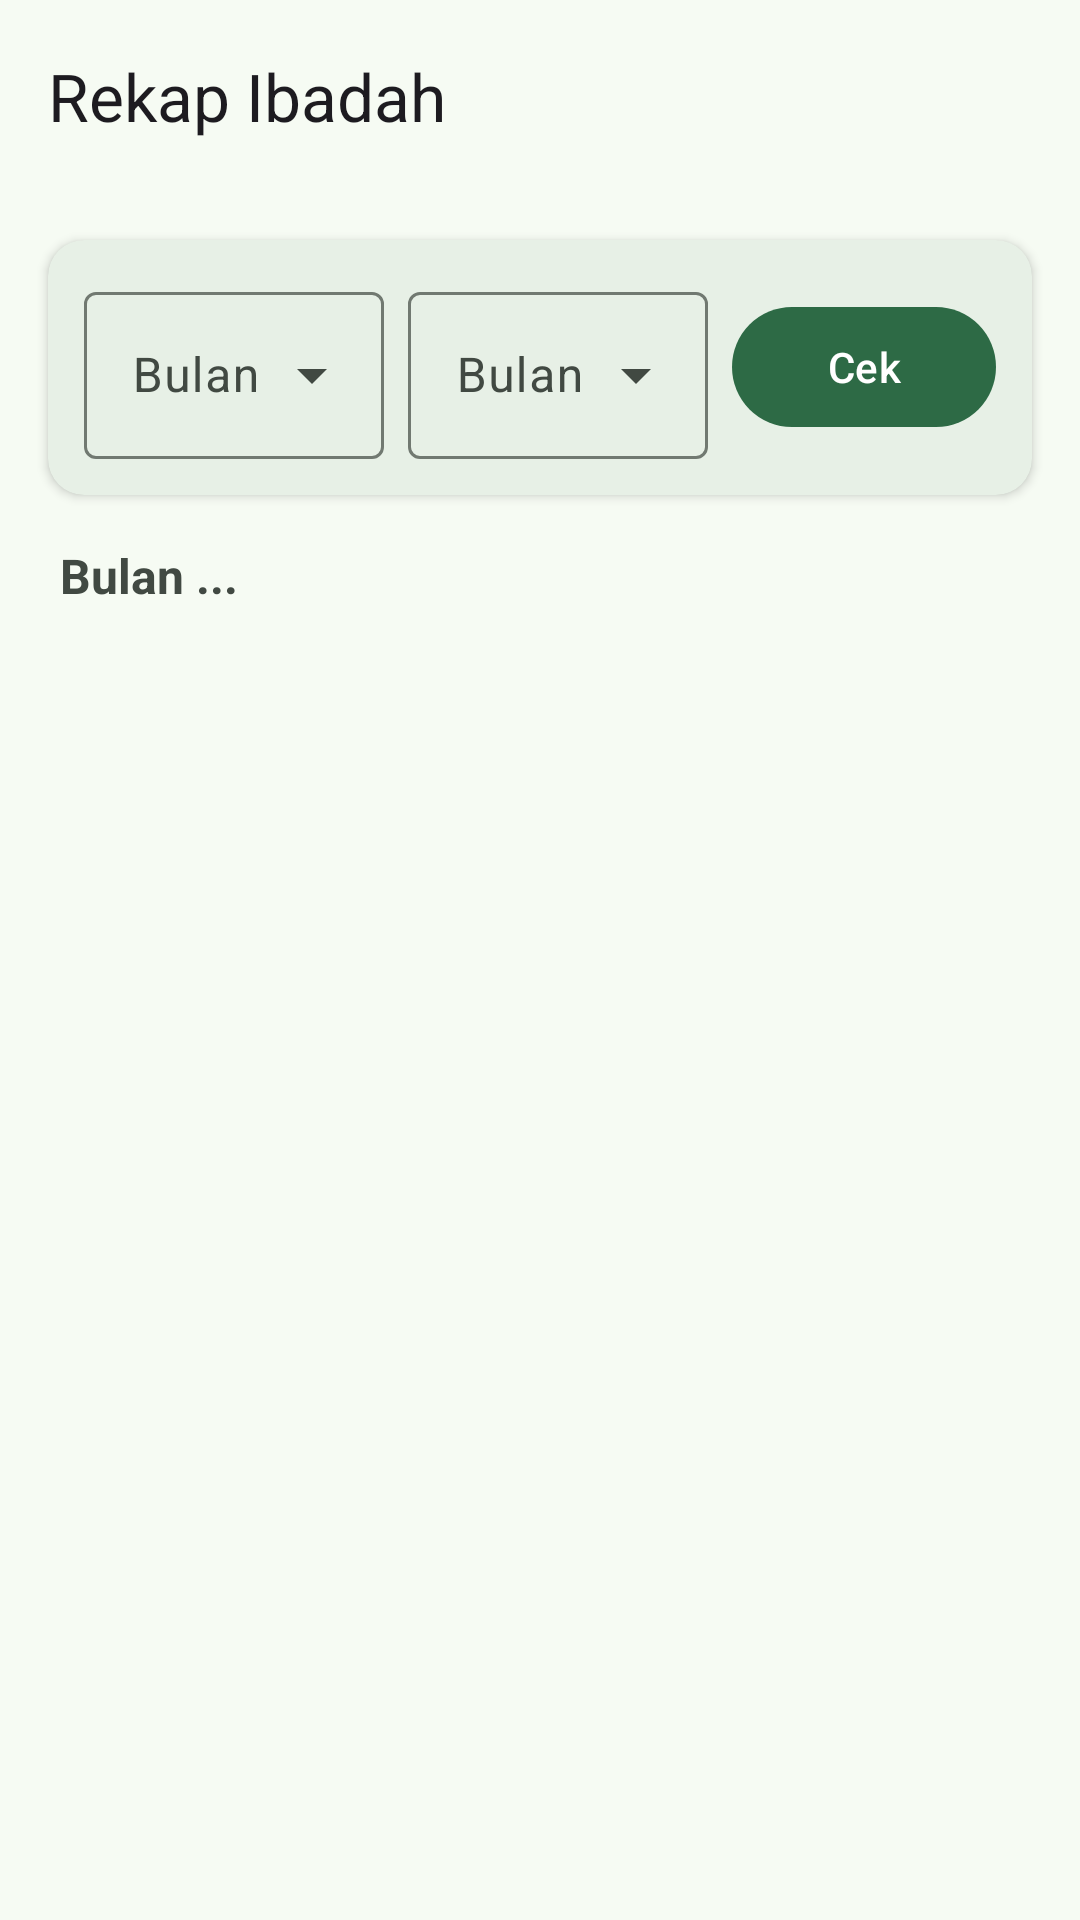

Android layout source for this screen:
<!-- AndroidManifest.xml: application theme AppTheme -->
<!-- res/layout/activity_rekap_ibadah.xml -->
<?xml version="1.0" encoding="utf-8"?>
<LinearLayout xmlns:android="http://schemas.android.com/apk/res/android"
    xmlns:app="http://schemas.android.com/apk/res-auto"
    android:layout_width="match_parent"
    android:layout_height="match_parent"
    android:orientation="vertical"
    android:fitsSystemWindows="true"
    android:background="?attr/colorSurface">

    <com.google.android.material.appbar.AppBarLayout
        android:layout_width="match_parent"
        android:layout_height="wrap_content"
        app:elevation="0dp">

        <com.google.android.material.appbar.MaterialToolbar
            android:id="@+id/toolbar"
            android:layout_width="match_parent"
            android:layout_height="?attr/actionBarSize"
            app:title="Rekap Ibadah"
            app:navigationIcon="@drawable/ic_back" />
    </com.google.android.material.appbar.AppBarLayout>

    <com.google.android.material.card.MaterialCardView
        android:layout_width="match_parent"
        android:layout_height="wrap_content"
        android:layout_margin="16dp"
        app:cardElevation="2dp"
        app:strokeWidth="0dp">

        <LinearLayout
            android:layout_width="match_parent"
            android:layout_height="wrap_content"
            android:orientation="horizontal"
            android:padding="12dp"
            android:gravity="center_vertical">


            <com.google.android.material.textfield.TextInputLayout
                android:id="@+id/et_bulan"
                style="@style/Widget.Material3.TextInputLayout.OutlinedBox.ExposedDropdownMenu"
                android:layout_width="0dp"
                android:layout_weight="1"
                android:layout_height="wrap_content"
                android:hint="Bulan">

                <AutoCompleteTextView
                    android:id="@+id/spinnerBulan"
                    android:layout_width="match_parent"
                    android:layout_height="wrap_content"
                    app:simpleItems="@array/months" />

            </com.google.android.material.textfield.TextInputLayout>

            <View
                android:layout_width="8dp"
                android:layout_height="1dp" />

            <com.google.android.material.textfield.TextInputLayout
                android:id="@+id/et_mapelnya"
                style="@style/Widget.Material3.TextInputLayout.OutlinedBox.ExposedDropdownMenu"
                android:layout_width="0dp"
                android:layout_weight="1"
                android:layout_height="wrap_content"
                android:hint="Bulan">

                <AutoCompleteTextView
                    android:id="@+id/spinnerTahun"
                    android:layout_width="match_parent"
                    android:layout_height="wrap_content"
                    app:simpleItems="@array/years" />

            </com.google.android.material.textfield.TextInputLayout>

            <com.google.android.material.button.MaterialButton
                android:id="@+id/btnCek"
                android:layout_width="wrap_content"
                android:layout_height="wrap_content"
                android:layout_marginStart="8dp"
                android:text="Cek" />
        </LinearLayout>
    </com.google.android.material.card.MaterialCardView>

    <TextView
        android:id="@+id/tvLabelBulan"
        android:layout_width="match_parent"
        android:layout_height="wrap_content"
        android:layout_marginHorizontal="20dp"
        android:layout_marginBottom="8dp"
        android:text="Bulan ..."
        android:textSize="16sp"
        android:textStyle="bold"
        android:textColor="?attr/colorOnSurfaceVariant"/>

    <androidx.recyclerview.widget.RecyclerView
        android:id="@+id/rvRekap"
        android:layout_width="match_parent"
        android:layout_height="match_parent"
        android:clipToPadding="false"
        android:paddingHorizontal="16dp"
        android:paddingBottom="20dp"/>

</LinearLayout>
<!-- resources referenced by this layout -->
<resources>
  <string-array name="months">
          <item>Januari</item>
          <item>Februari</item>
          <item>Maret</item>
          <item>April</item>
          <item>Mei</item>
          <item>Juni</item>
          <item>Juli</item>
          <item>Agustus</item>
          <item>September</item>
          <item>Oktober</item>
          <item>November</item>
          <item>Desember</item>
      </string-array>
  <string-array name="years">
          <item>2027</item>
          <item>2026</item>
          <item>2025</item>
      </string-array>
  <color name="md_theme_primary">#2D6A45</color>
  <color name="md_theme_onPrimary">#FFFFFF</color>
  <color name="md_theme_primaryContainer">#B0F1C2</color>
  <color name="md_theme_onPrimaryContainer">#10512F</color>
  <color name="md_theme_secondary">#4F6353</color>
  <color name="md_theme_onSecondary">#FFFFFF</color>
  <color name="md_theme_secondaryContainer">#D2E8D4</color>
  <color name="md_theme_onSecondaryContainer">#384B3D</color>
  <color name="md_theme_tertiary">#3A646F</color>
  <color name="md_theme_onTertiary">#FFFFFF</color>
  <color name="md_theme_tertiaryContainer">#BEEAF7</color>
  <color name="md_theme_onTertiaryContainer">#214C57</color>
  <color name="md_theme_error">#BA1A1A</color>
  <color name="md_theme_onError">#FFFFFF</color>
  <color name="md_theme_errorContainer">#FFDAD6</color>
  <color name="md_theme_onErrorContainer">#93000A</color>
  <color name="md_theme_background">#F6FBF3</color>
  <color name="md_theme_onBackground">#181D19</color>
  <color name="md_theme_surface">#F6FBF3</color>
  <color name="md_theme_onSurface">#181D19</color>
  <color name="md_theme_surfaceVariant">#DCE5DB</color>
  <color name="md_theme_onSurfaceVariant">#414942</color>
  <color name="md_theme_outline">#717971</color>
  <color name="md_theme_outlineVariant">#C0C9BF</color>
  <color name="md_theme_inverseSurface">#2C322D</color>
  <color name="md_theme_inverseOnSurface">#EDF2EB</color>
  <color name="md_theme_inversePrimary">#95D5A7</color>
  <color name="md_theme_primaryFixed">#B0F1C2</color>
  <color name="md_theme_onPrimaryFixed">#00210F</color>
  <color name="md_theme_primaryFixedDim">#95D5A7</color>
  <color name="md_theme_onPrimaryFixedVariant">#10512F</color>
  <color name="md_theme_secondaryFixed">#D2E8D4</color>
  <color name="md_theme_onSecondaryFixed">#0D1F13</color>
  <color name="md_theme_secondaryFixedDim">#B6CCB9</color>
  <color name="md_theme_onSecondaryFixedVariant">#384B3D</color>
  <color name="md_theme_tertiaryFixed">#BEEAF7</color>
  <color name="md_theme_onTertiaryFixed">#001F26</color>
  <color name="md_theme_tertiaryFixedDim">#A2CDDA</color>
  <color name="md_theme_onTertiaryFixedVariant">#214C57</color>
  <color name="md_theme_surfaceDim">#D6DBD4</color>
  <color name="md_theme_surfaceBright">#F6FBF3</color>
  <color name="md_theme_surfaceContainerLowest">#FFFFFF</color>
  <color name="md_theme_surfaceContainerLow">#F0F5EE</color>
  <color name="md_theme_surfaceContainer">#EAEFE8</color>
  <color name="md_theme_surfaceContainerHigh">#E5EAE2</color>
  <color name="md_theme_surfaceContainerHighest">#DFE4DD</color>
</resources>
